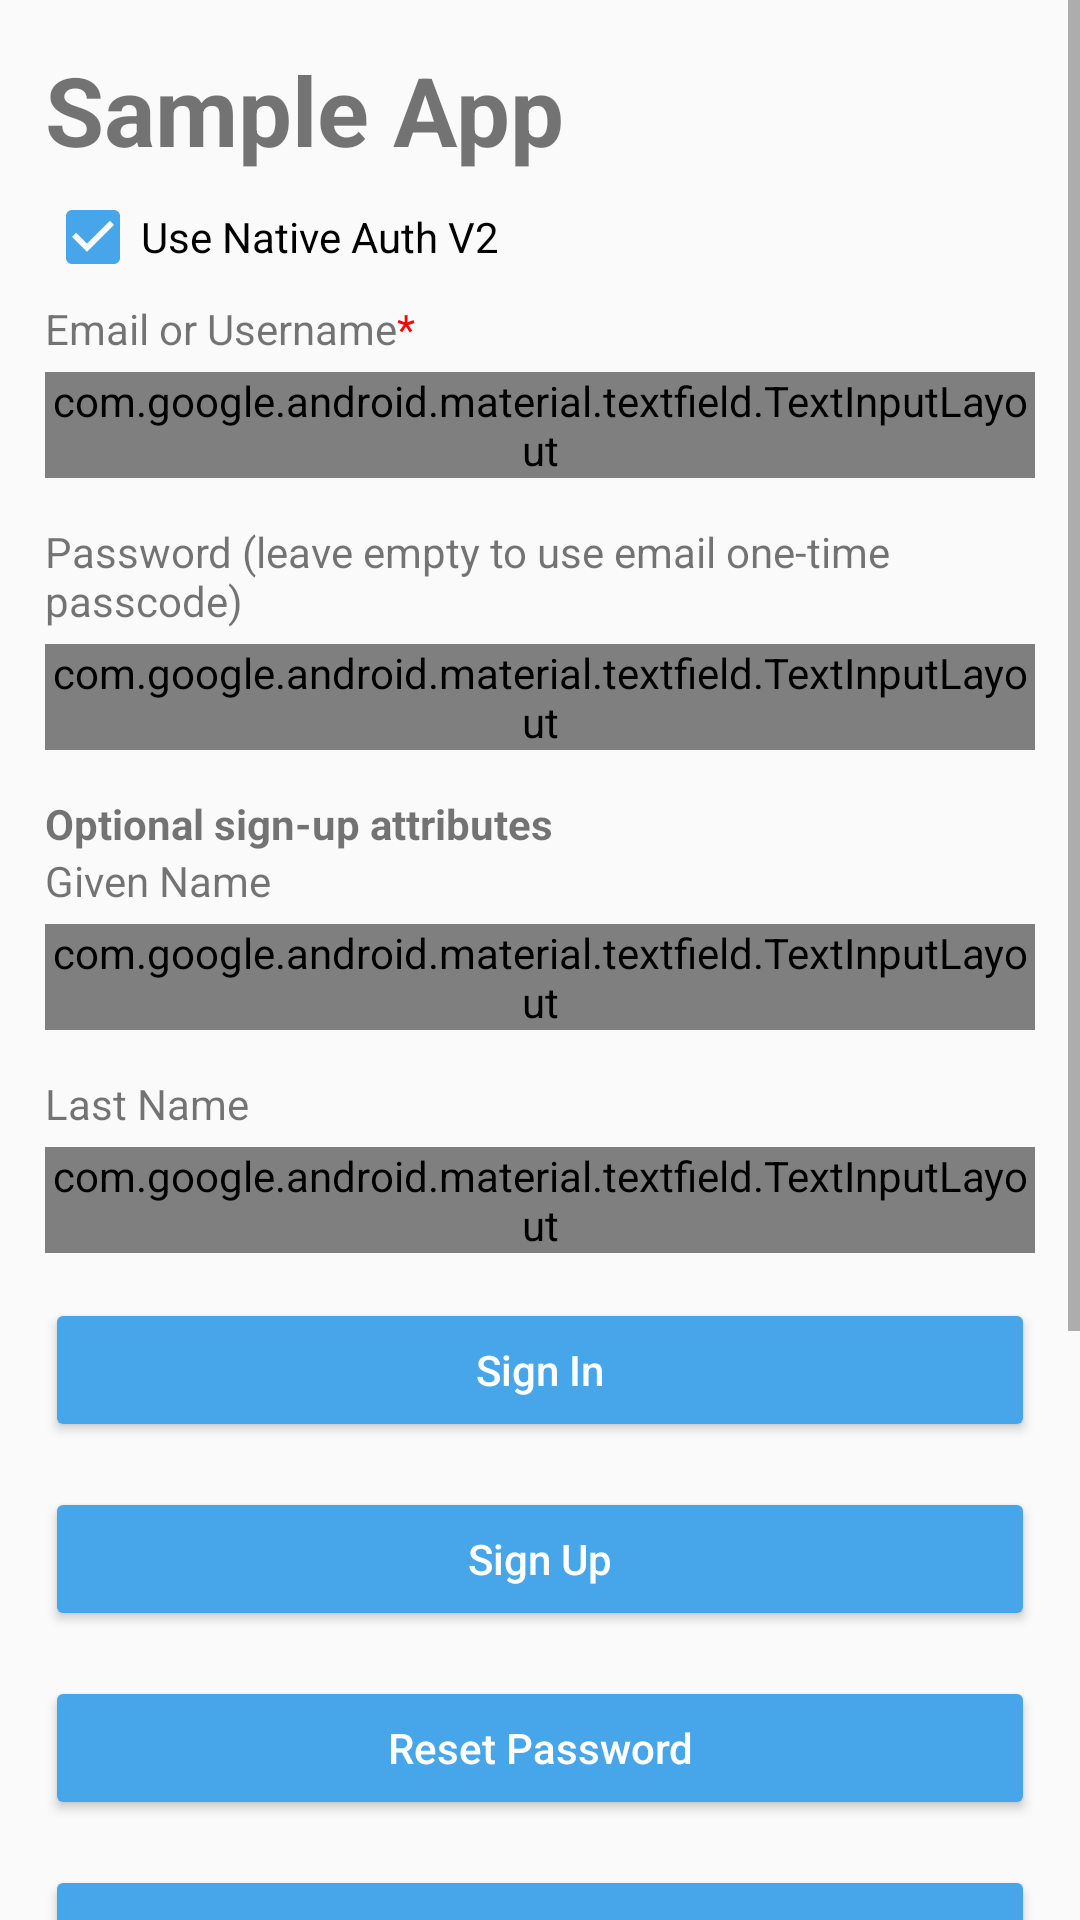

Reconstruct the res/layout file that produces this screen, plus the resources it refers to.
<!-- AndroidManifest.xml: application theme AppTheme -->
<!-- res/layout/fragment_home.xml -->
<?xml version="1.0" encoding="utf-8"?>
<ScrollView xmlns:android="http://schemas.android.com/apk/res/android"
    xmlns:app="http://schemas.android.com/apk/res-auto"
    xmlns:tools="http://schemas.android.com/tools"
    android:id="@+id/home_screen"
    android:layout_width="match_parent"
    android:layout_height="match_parent"
    android:fillViewport="true">

    <LinearLayout
        android:layout_width="match_parent"
        android:layout_height="wrap_content"
        android:orientation="vertical"
        android:paddingBottom="@dimen/dimens_30dp">

        <LinearLayout
            android:layout_width="match_parent"
            android:layout_height="wrap_content"
            android:layout_marginHorizontal="@dimen/dimens_15dp"
            android:layout_marginTop="@dimen/dimens_15dp"
            android:gravity="center_vertical"
            android:orientation="horizontal">

            <TextView
                android:id="@+id/screen_title"
                android:layout_width="0dp"
                android:layout_height="wrap_content"
                android:layout_weight="1"
                android:text="@string/home_title"
                android:textSize="32sp"
                android:textStyle="bold" />

            <ProgressBar
                android:id="@+id/progress"
                android:layout_width="wrap_content"
                android:layout_height="wrap_content"
                android:visibility="gone" />
        </LinearLayout>

        <CheckBox
            android:id="@+id/use_v2_checkbox"
            android:layout_width="match_parent"
            android:layout_height="wrap_content"
            android:layout_marginHorizontal="@dimen/dimens_15dp"
            android:layout_marginVertical="@dimen/dimens_5dp"
            android:checked="true"
            android:text="@string/use_native_auth_v2" />

        <LinearLayout
            android:id="@+id/signed_out_content"
            android:layout_width="match_parent"
            android:layout_height="wrap_content"
            android:orientation="vertical">

            <TextView
                style="@style/TextViewStyle"
                android:layout_width="wrap_content"
                android:layout_height="wrap_content"
                android:text="@string/attribute_email_or_username" />

            <com.google.android.material.textfield.TextInputLayout
                style="@style/TextInputLayoutStyle"
                android:layout_width="match_parent"
                android:layout_height="wrap_content">

                <com.google.android.material.textfield.TextInputEditText
                    android:id="@+id/email_text"
                    style="@style/TextInputEditTextStyle"
                    android:layout_width="match_parent"
                    android:inputType="textEmailAddress"
                    tools:ignore="SpeakableTextPresentCheck" />
            </com.google.android.material.textfield.TextInputLayout>

            <TextView
                android:id="@+id/password_label"
                style="@style/TextViewStyle"
                android:layout_width="wrap_content"
                android:layout_height="wrap_content"
                android:text="@string/password_optional" />

            <com.google.android.material.textfield.TextInputLayout
                android:id="@+id/password_input_layout"
                style="@style/TextInputLayoutStyle"
                android:layout_width="match_parent"
                android:layout_height="wrap_content"
                app:passwordToggleEnabled="true"
                app:passwordToggleTint="@color/colorPrimary">

                <com.google.android.material.textfield.TextInputEditText
                    android:id="@+id/password_text"
                    style="@style/TextInputEditTextStyle"
                    android:layout_width="match_parent"
                    android:inputType="textPassword"
                    tools:ignore="SpeakableTextPresentCheck" />
            </com.google.android.material.textfield.TextInputLayout>

            <TextView
                android:layout_width="match_parent"
                android:layout_height="wrap_content"
                android:layout_marginHorizontal="@dimen/dimens_15dp"
                android:text="@string/optional_signup_attributes"
                android:textStyle="bold" />

            <TextView
                style="@style/TextViewStyle"
                android:layout_width="wrap_content"
                android:layout_height="wrap_content"
                android:text="@string/attribute_given_name" />

            <com.google.android.material.textfield.TextInputLayout
                style="@style/TextInputLayoutStyle"
                android:layout_width="match_parent"
                android:layout_height="wrap_content">

                <com.google.android.material.textfield.TextInputEditText
                    android:id="@+id/given_name_text"
                    style="@style/TextInputEditTextStyle"
                    android:layout_width="match_parent"
                    android:inputType="textPersonName"
                    tools:ignore="SpeakableTextPresentCheck" />
            </com.google.android.material.textfield.TextInputLayout>

            <TextView
                style="@style/TextViewStyle"
                android:layout_width="wrap_content"
                android:layout_height="wrap_content"
                android:text="@string/attribute_last_name" />

            <com.google.android.material.textfield.TextInputLayout
                style="@style/TextInputLayoutStyle"
                android:layout_width="match_parent"
                android:layout_height="wrap_content">

                <com.google.android.material.textfield.TextInputEditText
                    android:id="@+id/last_name_text"
                    style="@style/TextInputEditTextStyle"
                    android:layout_width="match_parent"
                    android:inputType="textPersonName"
                    tools:ignore="SpeakableTextPresentCheck" />
            </com.google.android.material.textfield.TextInputLayout>

            <TextView
                android:id="@+id/signed_out_status_text"
                android:layout_width="match_parent"
                android:layout_height="wrap_content"
                android:layout_marginHorizontal="@dimen/dimens_15dp"
                android:layout_marginBottom="@dimen/dimens_15dp"
                android:accessibilityLiveRegion="polite"
                android:visibility="gone" />

            <Button
                android:id="@+id/sign_in"
                style="@style/ActionButtonStyle"
                android:layout_width="match_parent"
                android:layout_marginHorizontal="@dimen/dimens_15dp"
                android:text="@string/sign_in" />

            <Button
                android:id="@+id/sign_up"
                style="@style/ActionButtonStyle"
                android:layout_width="match_parent"
                android:layout_marginHorizontal="@dimen/dimens_15dp"
                android:layout_marginTop="@dimen/dimens_15dp"
                android:text="@string/sign_up" />

            <Button
                android:id="@+id/reset_password"
                style="@style/ActionButtonStyle"
                android:layout_width="match_parent"
                android:layout_marginHorizontal="@dimen/dimens_15dp"
                android:layout_marginTop="@dimen/dimens_15dp"
                android:text="@string/reset_password" />

            <Button
                android:id="@+id/sign_in_with_browser"
                style="@style/ActionButtonStyle"
                android:layout_width="match_parent"
                android:layout_marginHorizontal="@dimen/dimens_15dp"
                android:layout_marginTop="@dimen/dimens_15dp"
                android:text="@string/sign_in_with_browser" />

            <TextView
                android:layout_width="match_parent"
                android:layout_height="wrap_content"
                android:layout_marginHorizontal="@dimen/dimens_15dp"
                android:layout_marginTop="@dimen/dimens_30dp"
                android:text="@string/sign_in_with_social"
                android:textSize="18sp"
                android:textStyle="bold" />

            <Button
                android:id="@+id/sign_in_with_google"
                style="@style/ActionButtonStyle"
                android:layout_width="match_parent"
                android:layout_marginHorizontal="@dimen/dimens_15dp"
                android:layout_marginTop="@dimen/dimens_15dp"
                android:text="@string/google" />

            <Button
                android:id="@+id/sign_in_with_facebook"
                style="@style/ActionButtonStyle"
                android:layout_width="match_parent"
                android:layout_marginHorizontal="@dimen/dimens_15dp"
                android:layout_marginTop="@dimen/dimens_5dp"
                android:text="@string/facebook" />

            <Button
                android:id="@+id/sign_in_with_linkedin"
                style="@style/ActionButtonStyle"
                android:layout_width="match_parent"
                android:layout_marginHorizontal="@dimen/dimens_15dp"
                android:layout_marginTop="@dimen/dimens_5dp"
                android:text="@string/linkedin" />
        </LinearLayout>

        <LinearLayout
            android:id="@+id/signed_in_content"
            android:layout_width="match_parent"
            android:layout_height="wrap_content"
            android:orientation="vertical"
            android:paddingHorizontal="@dimen/dimens_15dp"
            android:visibility="gone"
            tools:visibility="visible">

            <TextView
                android:id="@+id/account_text"
                android:layout_width="match_parent"
                android:layout_height="wrap_content"
                android:layout_marginTop="@dimen/dimens_15dp"
                android:accessibilityLiveRegion="polite" />

            <TextView
                android:id="@+id/access_token_text"
                android:layout_width="match_parent"
                android:layout_height="wrap_content"
                android:layout_marginTop="@dimen/dimens_15dp"
                android:clickable="true"
                android:focusable="true"
                android:paddingVertical="@dimen/dimens_5dp"
                android:text="@string/access_token_loading" />

            <Button
                android:id="@+id/call_protected_api"
                style="@style/ActionButtonStyle"
                android:layout_width="match_parent"
                android:layout_marginTop="@dimen/dimens_15dp"
                android:text="@string/call_protected_api" />

            <Button
                android:id="@+id/sign_out"
                style="@style/ActionButtonStyle"
                android:layout_width="match_parent"
                android:layout_marginTop="@dimen/dimens_15dp"
                android:text="@string/sign_out" />

            <TextView
                android:id="@+id/signed_in_status_text"
                android:layout_width="match_parent"
                android:layout_height="wrap_content"
                android:layout_marginTop="@dimen/dimens_15dp"
                android:accessibilityLiveRegion="polite"
                android:visibility="gone" />
        </LinearLayout>
    </LinearLayout>
</ScrollView>
<!-- resources referenced by this layout -->
<resources>
  <color name="colorPrimary">#47A5EA</color>
  <dimen name="dimens_15dp">15dp</dimen>
  <dimen name="dimens_30dp">30dp</dimen>
  <dimen name="dimens_5dp">5dp</dimen>
  <string name="access_token_loading">"Access token: Retrieving..."</string>
  <string name="attribute_email_or_username">"Email or Username"<font color="@android:color/red">*</font></string>
  <string name="attribute_given_name">"Given Name"</string>
  <string name="attribute_last_name">"Last Name"</string>
  <string name="call_protected_api">"Call Protected API"</string>
  <string name="facebook">"Facebook"</string>
  <string name="google">"Google"</string>
  <string name="home_title">Sample App</string>
  <string name="linkedin">"LinkedIn"</string>
  <string name="optional_signup_attributes">"Optional sign-up attributes"</string>
  <string name="password_optional">"Password (leave empty to use email one-time passcode)"</string>
  <string name="reset_password">"Reset Password"</string>
  <string name="sign_in">"Sign In"</string>
  <string name="sign_in_with_browser">"Sign in with Browser"</string>
  <string name="sign_in_with_social">"Sign in with social"</string>
  <string name="sign_out">"Sign Out"</string>
  <string name="sign_up">"Sign Up"</string>
  <string name="use_native_auth_v2">"Use Native Auth V2"</string>
  <style name="ActionButtonStyle" parent="Widget.AppCompat.Button.Colored">
          <item name="android:layout_height">wrap_content</item>
          <item name="android:layout_width">@dimen/dimens_200dp</item>
          <item name="android:textAllCaps">false</item>
      </style>
  <style name="TextInputEditTextStyle" parent="Widget.MaterialComponents.TextInputEditText.OutlinedBox">
          <item name="android:layout_height">@dimen/dimens_55dp</item>
          <item name="android:layout_marginBottom">@dimen/dimens_5dp</item>
      </style>
  <style name="TextInputLayoutStyle" parent="Widget.MaterialComponents.TextInputLayout.OutlinedBox">
          <item name="android:layout_marginLeft">@dimen/dimens_15dp</item>
          <item name="android:layout_marginRight">@dimen/dimens_15dp</item>
          <item name="android:layout_marginBottom">@dimen/dimens_15dp</item>
          <item name="android:layout_marginTop">@dimen/dimens_5dp</item>
      </style>
  <style name="TextViewStyle" parent="Widget.AppCompat.TextView">
          <item name="android:layout_marginLeft">@dimen/dimens_15dp</item>
      </style>
  <style name="AppTheme" parent="Theme.AppCompat.Light.DarkActionBar">
          
          <item name="colorPrimary">@color/colorPrimary</item>
          <item name="colorPrimaryDark">@color/colorPrimaryDark</item>
          <item name="colorAccent">@color/colorAccent</item>
      </style>
  <dimen name="dimens_200dp">200dp</dimen>
  <dimen name="dimens_55dp">55dp</dimen>
  <color name="colorPrimaryDark">#00574B</color>
  <color name="colorAccent">#47A5EA</color>
</resources>
